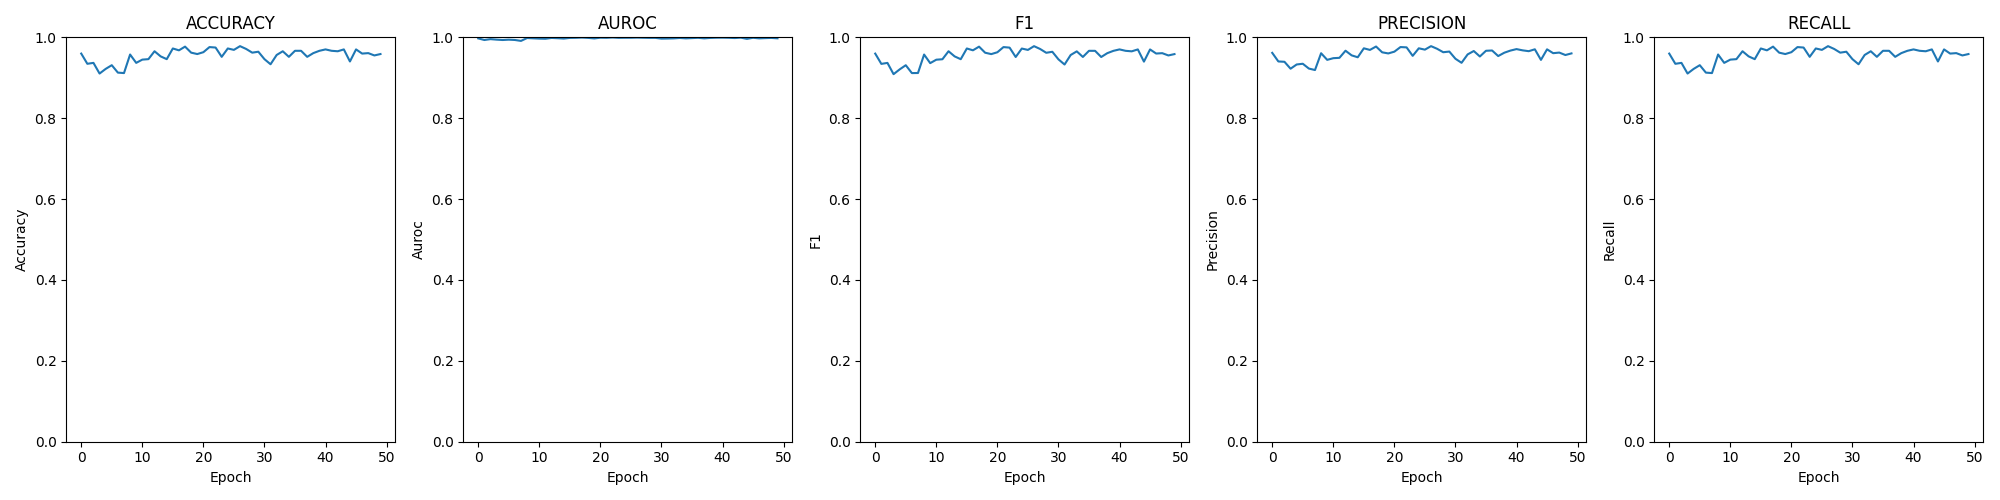

The data file committed next to this chart (first rows):
epoch; loss; time; accuracy; auroc; confusion; f1; precision; recall
0; 0.00385; 00:00:41; 0.9598; 0.9974; [[197, 23, 0, 0], [1, 213, 7, 0], [0, 0,…; 0.9598; 0.9616; 0.9598
1; 0.00716; 00:00:36; 0.9346; 0.9934; [[181, 39, 0, 0], [0, 211, 10, 0], [0, 0…; 0.9343; 0.9404; 0.9346
2; 0.00559; 00:00:41; 0.9368; 0.9956; [[191, 28, 0, 1], [1, 205, 14, 1], [0, 1…; 0.9368; 0.9395; 0.9368
3; 0.00856; 00:00:36; 0.9104; 0.9943; [[161, 55, 1, 3], [0, 213, 5, 3], [0, 0,…; 0.9089; 0.9224; 0.9104
4; 0.00831; 00:00:43; 0.9219; 0.9934; [[164, 54, 0, 2], [0, 212, 8, 1], [0, 0,…; 0.9207; 0.9329; 0.9219
5; 0.00614; 00:00:41; 0.9311; 0.9942; [[191, 28, 1, 0], [0, 194, 27, 0], [0, 0…; 0.931; 0.9347; 0.9311
6; 0.00939; 00:00:41; 0.9127; 0.9935; [[166, 50, 0, 4], [0, 210, 8, 3], [0, 0,…; 0.9116; 0.9228; 0.9127
7; 0.00807; 00:00:42; 0.9116; 0.9912; [[187, 26, 7, 0], [0, 183, 37, 1], [1, 0…; 0.9118; 0.9192; 0.9116
8; 0.00409; 00:00:42; 0.9575; 0.9983; [[193, 27, 0, 0], [0, 218, 3, 0], [0, 0,…; 0.9574; 0.9607; 0.9575
9; 0.00589; 00:00:42; 0.9368; 0.9976; [[176, 42, 1, 1], [0, 218, 3, 0], [0, 0,…; 0.9362; 0.9443; 0.9368
10; 0.00513; 00:00:42; 0.9449; 0.9968; [[189, 29, 1, 1], [0, 213, 7, 1], [0, 0,…; 0.9447; 0.9485; 0.9449
11; 0.00541; 00:00:36; 0.946; 0.9965; [[189, 29, 1, 1], [1, 215, 5, 0], [0, 0,…; 0.9458; 0.9493; 0.946
12; 0.00332; 00:00:40; 0.9656; 0.9985; [[201, 19, 0, 0], [0, 216, 5, 0], [0, 0,…; 0.9656; 0.9669; 0.9656
13; 0.00389; 00:00:38; 0.9529; 0.9978; [[194, 26, 0, 0], [0, 212, 9, 0], [0, 0,…; 0.9529; 0.9554; 0.9529
14; 0.00543; 00:00:40; 0.946; 0.997; [[187, 33, 0, 0], [0, 216, 5, 0], [0, 0,…; 0.9459; 0.9507; 0.946
15; 0.00269; 00:00:41; 0.9725; 0.9986; [[213, 6, 0, 1], [1, 214, 6, 0], [0, 0, …; 0.9724; 0.9728; 0.9725
16; 0.00276; 00:00:42; 0.9678; 0.9989; [[205, 15, 0, 0], [0, 215, 6, 0], [0, 1,…; 0.9679; 0.9689; 0.9678
17; 0.00190; 00:00:42; 0.977; 0.9994; [[217, 3, 0, 0], [8, 209, 4, 0], [0, 0, …; 0.977; 0.9773; 0.977
18; 0.00317; 00:00:40; 0.9621; 0.9986; [[219, 1, 0, 0], [7, 209, 4, 1], [0, 3, …; 0.9619; 0.963; 0.9621
19; 0.00417; 00:00:39; 0.9587; 0.9973; [[211, 9, 0, 0], [2, 217, 2, 0], [1, 11,…; 0.9585; 0.9602; 0.9587
20; 0.00289; 00:00:44; 0.9633; 0.9991; [[212, 8, 0, 0], [4, 216, 1, 0], [0, 4, …; 0.9631; 0.9646; 0.9633
21; 0.00227; 00:00:42; 0.9759; 0.9988; [[214, 6, 0, 0], [5, 214, 2, 0], [0, 3, …; 0.9759; 0.9759; 0.9759
22; 0.00205; 00:00:39; 0.9747; 0.9996; [[218, 2, 0, 0], [2, 217, 2, 0], [2, 4, …; 0.9746; 0.9752; 0.9747
23; 0.00393; 00:00:42; 0.9518; 0.9988; [[219, 1, 0, 0], [10, 209, 1, 1], [0, 4,…; 0.9514; 0.9542; 0.9518
24; 0.00277; 00:00:41; 0.9725; 0.9989; [[220, 0, 0, 0], [7, 211, 3, 0], [0, 4, …; 0.9723; 0.9729; 0.9725
25; 0.00291; 00:00:42; 0.969; 0.999; [[218, 2, 0, 0], [6, 211, 3, 1], [0, 2, …; 0.9689; 0.9696; 0.969
26; 0.00183; 00:00:41; 0.9782; 0.9994; [[215, 5, 0, 0], [3, 214, 4, 0], [0, 0, …; 0.9782; 0.9782; 0.9782
27; 0.00238; 00:00:41; 0.9713; 0.999; [[217, 3, 0, 0], [6, 214, 1, 0], [0, 5, …; 0.9712; 0.9717; 0.9713
28; 0.00338; 00:00:41; 0.9621; 0.9987; [[220, 0, 0, 0], [13, 206, 2, 0], [1, 6,…; 0.9618; 0.9632; 0.9621
29; 0.00290; 00:00:40; 0.9644; 0.9987; [[214, 6, 0, 0], [6, 212, 3, 0], [1, 6, …; 0.9643; 0.9648; 0.9644
30; 0.00493; 00:00:42; 0.946; 0.9968; [[219, 1, 0, 0], [18, 200, 2, 1], [0, 12…; 0.9456; 0.947; 0.946
31; 0.00686; 00:00:44; 0.9334; 0.9971; [[219, 1, 0, 0], [31, 188, 2, 0], [0, 7,…; 0.9328; 0.937; 0.9334
32; 0.00432; 00:00:42; 0.9564; 0.9975; [[219, 1, 0, 0], [20, 200, 1, 0], [1, 7,…; 0.9563; 0.9578; 0.9564
33; 0.00309; 00:00:34; 0.9656; 0.9984; [[218, 2, 0, 0], [5, 216, 0, 0], [0, 12,…; 0.9653; 0.9662; 0.9656
34; 0.00466; 00:00:36; 0.9518; 0.9975; [[218, 2, 0, 0], [11, 208, 2, 0], [4, 10…; 0.9515; 0.9526; 0.9518
35; 0.00325; 00:00:37; 0.9667; 0.9981; [[217, 3, 0, 0], [5, 210, 5, 1], [0, 2, …; 0.9666; 0.9668; 0.9667
36; 0.00294; 00:00:37; 0.9667; 0.9988; [[218, 2, 0, 0], [5, 212, 3, 1], [1, 1, …; 0.9666; 0.9675; 0.9667
37; 0.00450; 00:00:42; 0.9518; 0.9975; [[214, 5, 0, 1], [6, 212, 3, 0], [0, 6, …; 0.9514; 0.9537; 0.9518
38; 0.00377; 00:00:42; 0.961; 0.9986; [[219, 1, 0, 0], [17, 203, 1, 0], [1, 5,…; 0.9608; 0.962; 0.961
39; 0.00239; 00:00:45; 0.9667; 0.9991; [[218, 2, 0, 0], [14, 205, 2, 0], [0, 3,…; 0.9666; 0.9672; 0.9667
40; 0.00261; 00:00:43; 0.9701; 0.9992; [[214, 6, 0, 0], [3, 217, 1, 0], [0, 8, …; 0.9701; 0.9709; 0.9701
41; 0.00297; 00:00:41; 0.9667; 0.9989; [[219, 1, 0, 0], [14, 207, 0, 0], [2, 2,…; 0.9667; 0.9678; 0.9667
42; 0.00332; 00:00:44; 0.9656; 0.9983; [[217, 3, 0, 0], [5, 214, 2, 0], [0, 7, …; 0.9654; 0.9658; 0.9656
43; 0.00237; 00:00:44; 0.9701; 0.9992; [[219, 1, 0, 0], [11, 209, 1, 0], [0, 6,…; 0.9701; 0.9704; 0.9701
44; 0.00684; 00:00:41; 0.9403; 0.9962; [[218, 2, 0, 0], [22, 197, 1, 1], [0, 2,…; 0.9399; 0.9442; 0.9403
45; 0.00213; 00:00:39; 0.9701; 0.9989; [[218, 2, 0, 0], [6, 212, 3, 0], [0, 3, …; 0.9701; 0.9703; 0.9701
46; 0.00389; 00:00:43; 0.9598; 0.9975; [[206, 14, 0, 0], [1, 215, 5, 0], [0, 2,…; 0.9599; 0.9608; 0.9598
47; 0.00399; 00:00:38; 0.961; 0.9981; [[213, 7, 0, 0], [3, 215, 1, 2], [0, 6, …; 0.9608; 0.9623; 0.961
48; 0.00313; 00:00:40; 0.9552; 0.9986; [[208, 11, 1, 0], [2, 216, 3, 0], [0, 5,…; 0.9552; 0.9563; 0.9552
49; 0.00390; 00:00:37; 0.9587; 0.9976; [[211, 7, 1, 1], [2, 215, 4, 0], [0, 1, …; 0.9585; 0.9603; 0.9587
